Photos from the image-classification dataset "10kBilderv4" in the GitHub repository Yannik25/VGG16. Its 2 classes are: gesund, krank.

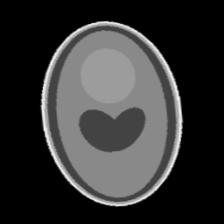
Label: gesund

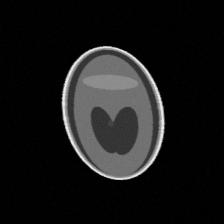
Label: krank

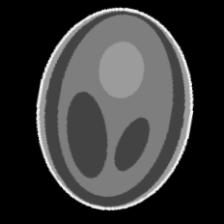
Label: gesund

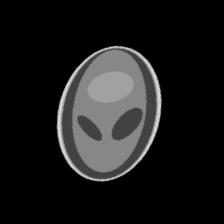
Label: gesund

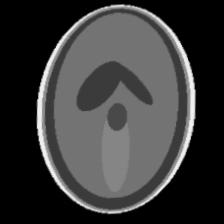
Label: krank

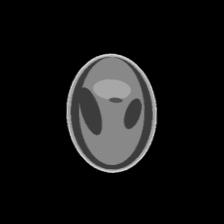
Label: krank
